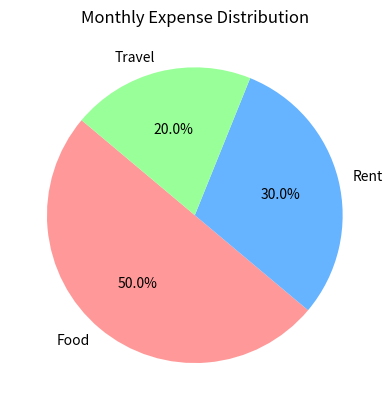

The script that saved this image:
# Temperature Trend Line Plot 
#Scenario: 
#Daily temperatures: 
#temps = np.array([28, 30, 32, 31, 29]) 
#Task: 
#● Convert into Pandas Series 
#● Plot a line graph 
#● Add title and grid
import matplotlib.pyplot as plt
import numpy as np

# Given data
expenses = np.array([500, 300, 200])
labels = ["Food", "Rent", "Travel"]

# 1. Create a pie chart & 2. Show percentage distribution
# autopct='%1.1f%%' formats and displays the percentage on each wedge
plt.pie(
    expenses,
    labels=labels,
    autopct="%1.1f%%",
    startangle=140,
    colors=["#ff9999", "#66b3ff", "#99ff99"],
)

plt.title("Monthly Expense Distribution")

# Display the plot
plt.show()
